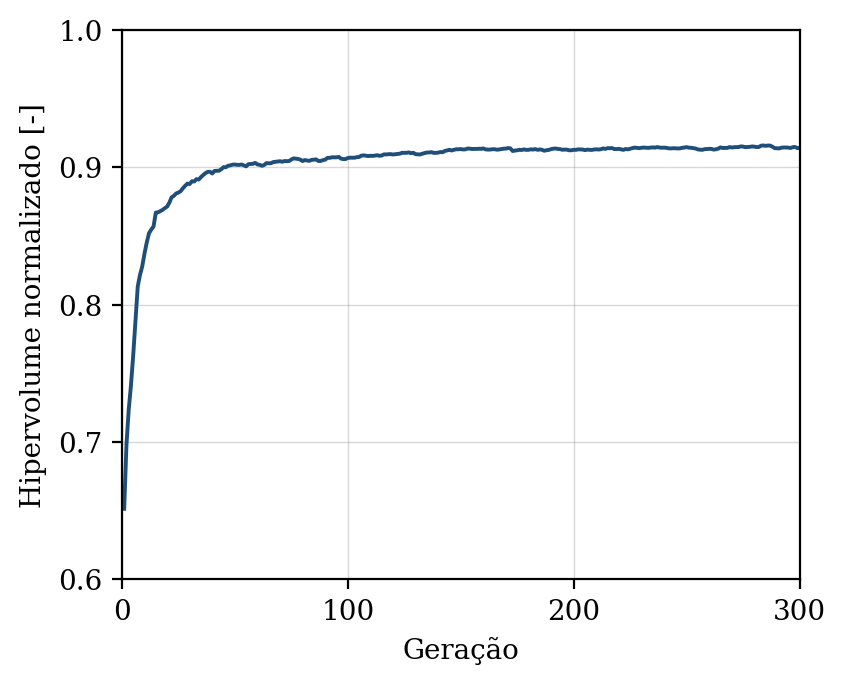

Values plotted in this chart, from the file beside it:
geracao, hipervolume, n_solucoes, n_avaliacoes
1, 0.6514, 6, 50
2, 0.6978, 13, 100
3, 0.7235, 18, 150
4, 0.7413, 17, 200
5, 0.7633, 18, 250
6, 0.7877, 33, 300
7, 0.8133, 32, 350
8, 0.8217, 41, 400
9, 0.828, 50, 450
10, 0.8373, 50, 500
11, 0.8454, 50, 550
12, 0.8521, 50, 600
13, 0.8548, 50, 650
14, 0.857, 50, 700
15, 0.867, 50, 750
16, 0.8673, 50, 800
17, 0.8681, 50, 850
18, 0.869, 50, 900
19, 0.8703, 50, 950
20, 0.8714, 50, 1000
21, 0.8743, 50, 1050
22, 0.8782, 50, 1100
23, 0.8793, 50, 1150
24, 0.881, 50, 1200
25, 0.8816, 50, 1250
26, 0.8827, 50, 1300
27, 0.8848, 50, 1350
28, 0.8866, 50, 1400
29, 0.8882, 50, 1450
30, 0.8878, 50, 1500
31, 0.8899, 50, 1550
32, 0.8897, 50, 1600
33, 0.8914, 50, 1650
34, 0.8911, 50, 1700
35, 0.8929, 50, 1750
36, 0.8944, 50, 1800
37, 0.8958, 50, 1850
38, 0.8967, 50, 1900
39, 0.8968, 50, 1950
40, 0.8955, 50, 2000
41, 0.8974, 50, 2050
42, 0.8974, 50, 2100
43, 0.8975, 50, 2150
44, 0.8987, 50, 2200
45, 0.9002, 50, 2250
46, 0.9001, 50, 2300
47, 0.9011, 50, 2350
48, 0.9015, 50, 2400
49, 0.902, 50, 2450
50, 0.9021, 50, 2500
51, 0.9018, 50, 2550
52, 0.9018, 50, 2600
53, 0.9021, 50, 2650
54, 0.9014, 50, 2700
55, 0.9007, 50, 2750
56, 0.9023, 50, 2800
57, 0.9024, 50, 2850
58, 0.9026, 50, 2900
59, 0.9033, 50, 2950
60, 0.9021, 50, 3000
... 240 more rows
